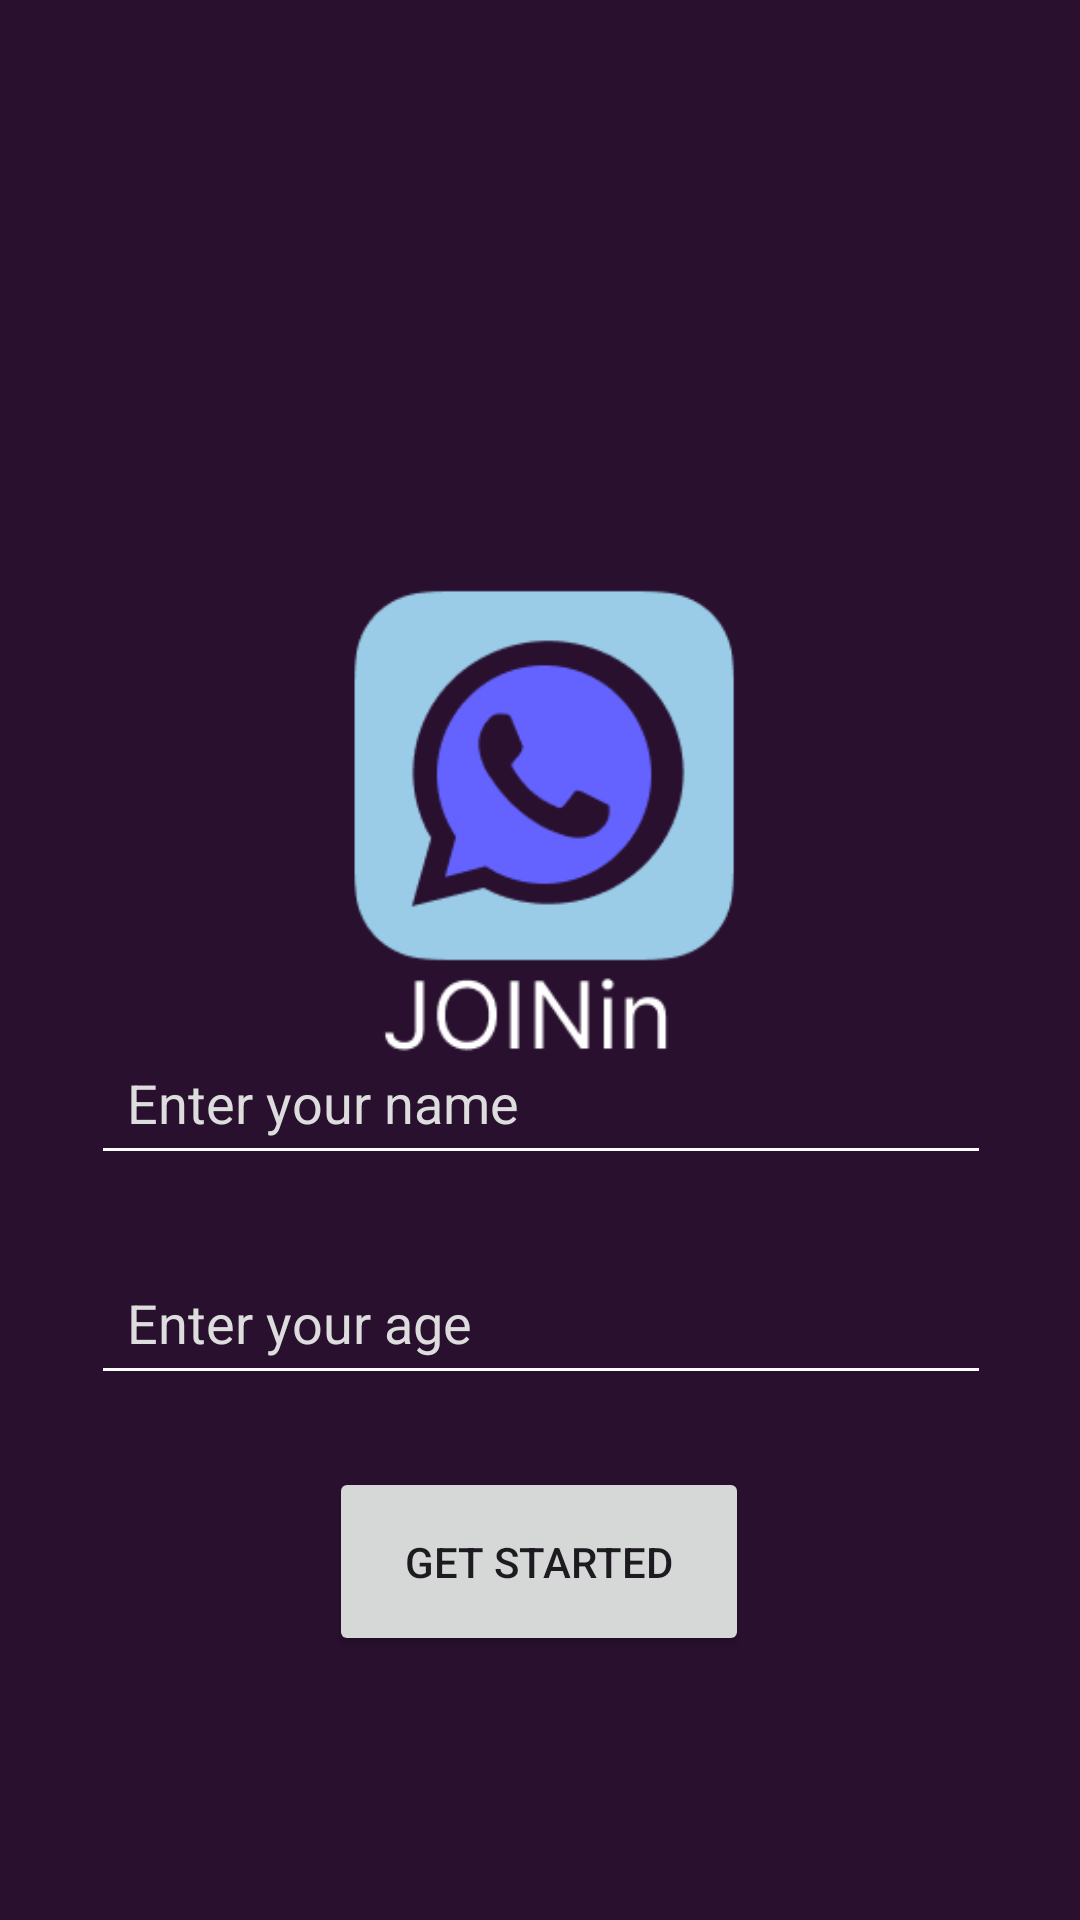

This screen was rendered from an Android layout file. Write that file and the resources it references.
<!-- AndroidManifest.xml: application theme Theme.JOINin -->
<!-- res/layout/activity_getstarted.xml -->
<?xml version="1.0" encoding="utf-8"?>
<androidx.constraintlayout.widget.ConstraintLayout xmlns:android="http://schemas.android.com/apk/res/android"
    xmlns:app="http://schemas.android.com/apk/res-auto"
    xmlns:tools="http://schemas.android.com/tools"
    android:layout_width="match_parent"
    android:layout_height="match_parent"
    android:background="#29102F">

    <ImageView
        android:id="@+id/imageView"
        android:layout_width="wrap_content"
        android:layout_height="wrap_content"
        app:srcCompat="@drawable/startscreen"
        tools:layout_editor_absoluteX="0dp"
        tools:layout_editor_absoluteY="0dp" />


    <EditText
        android:id="@+id/name"
        android:layout_width="300dp"
        android:layout_height="wrap_content"
        android:backgroundTint="#FFFFFF"
        android:hint="Enter your name"
        android:inputType="textPersonName"
        android:padding="12dp"
        android:singleLine="true"
        android:textColor="#FFFFFF"
        android:textColorHint="#DDDDDD"
        app:layout_constraintBottom_toTopOf="@+id/age"
        app:layout_constraintEnd_toEndOf="parent"
        app:layout_constraintHorizontal_bias="0.504"
        app:layout_constraintStart_toStartOf="parent"
        app:layout_constraintTop_toTopOf="@+id/imageView"
        app:layout_constraintVertical_bias="0.932" />

    <EditText
        android:id="@+id/age"
        android:layout_width="300dp"
        android:layout_height="wrap_content"
        android:layout_marginBottom="24dp"
        android:backgroundTint="#FFFFFF"
        android:hint="Enter your age"
        android:inputType="textPersonName"
        android:padding="12dp"
        android:singleLine="false"
        android:textColor="#FFFFFF"
        android:textColorHint="#DDDDDD"
        app:layout_constraintBottom_toTopOf="@+id/GetStarted"
        app:layout_constraintEnd_toEndOf="parent"
        app:layout_constraintHorizontal_bias="0.504"
        app:layout_constraintStart_toStartOf="parent" />

    <Button
        android:id="@+id/GetStarted"
        android:layout_width="140dp"
        android:layout_height="63dp"
        android:layout_marginBottom="88dp"
        android:text="Get Started"
        app:layout_constraintBottom_toBottomOf="@+id/imageView"
        app:layout_constraintEnd_toEndOf="parent"
        app:layout_constraintHorizontal_bias="0.498"
        app:layout_constraintStart_toStartOf="parent" />



</androidx.constraintlayout.widget.ConstraintLayout>
<!-- resources referenced by this layout -->
<resources>
  <!-- drawable startscreen: png bitmap (drawable, 11292 bytes) -->
  <style name="Theme.JOINin" parent="Base.Theme.JOINin" />
  <style name="Base.Theme.JOINin" parent="Theme.Material3.DayNight.NoActionBar">
          
          
      </style>
</resources>
